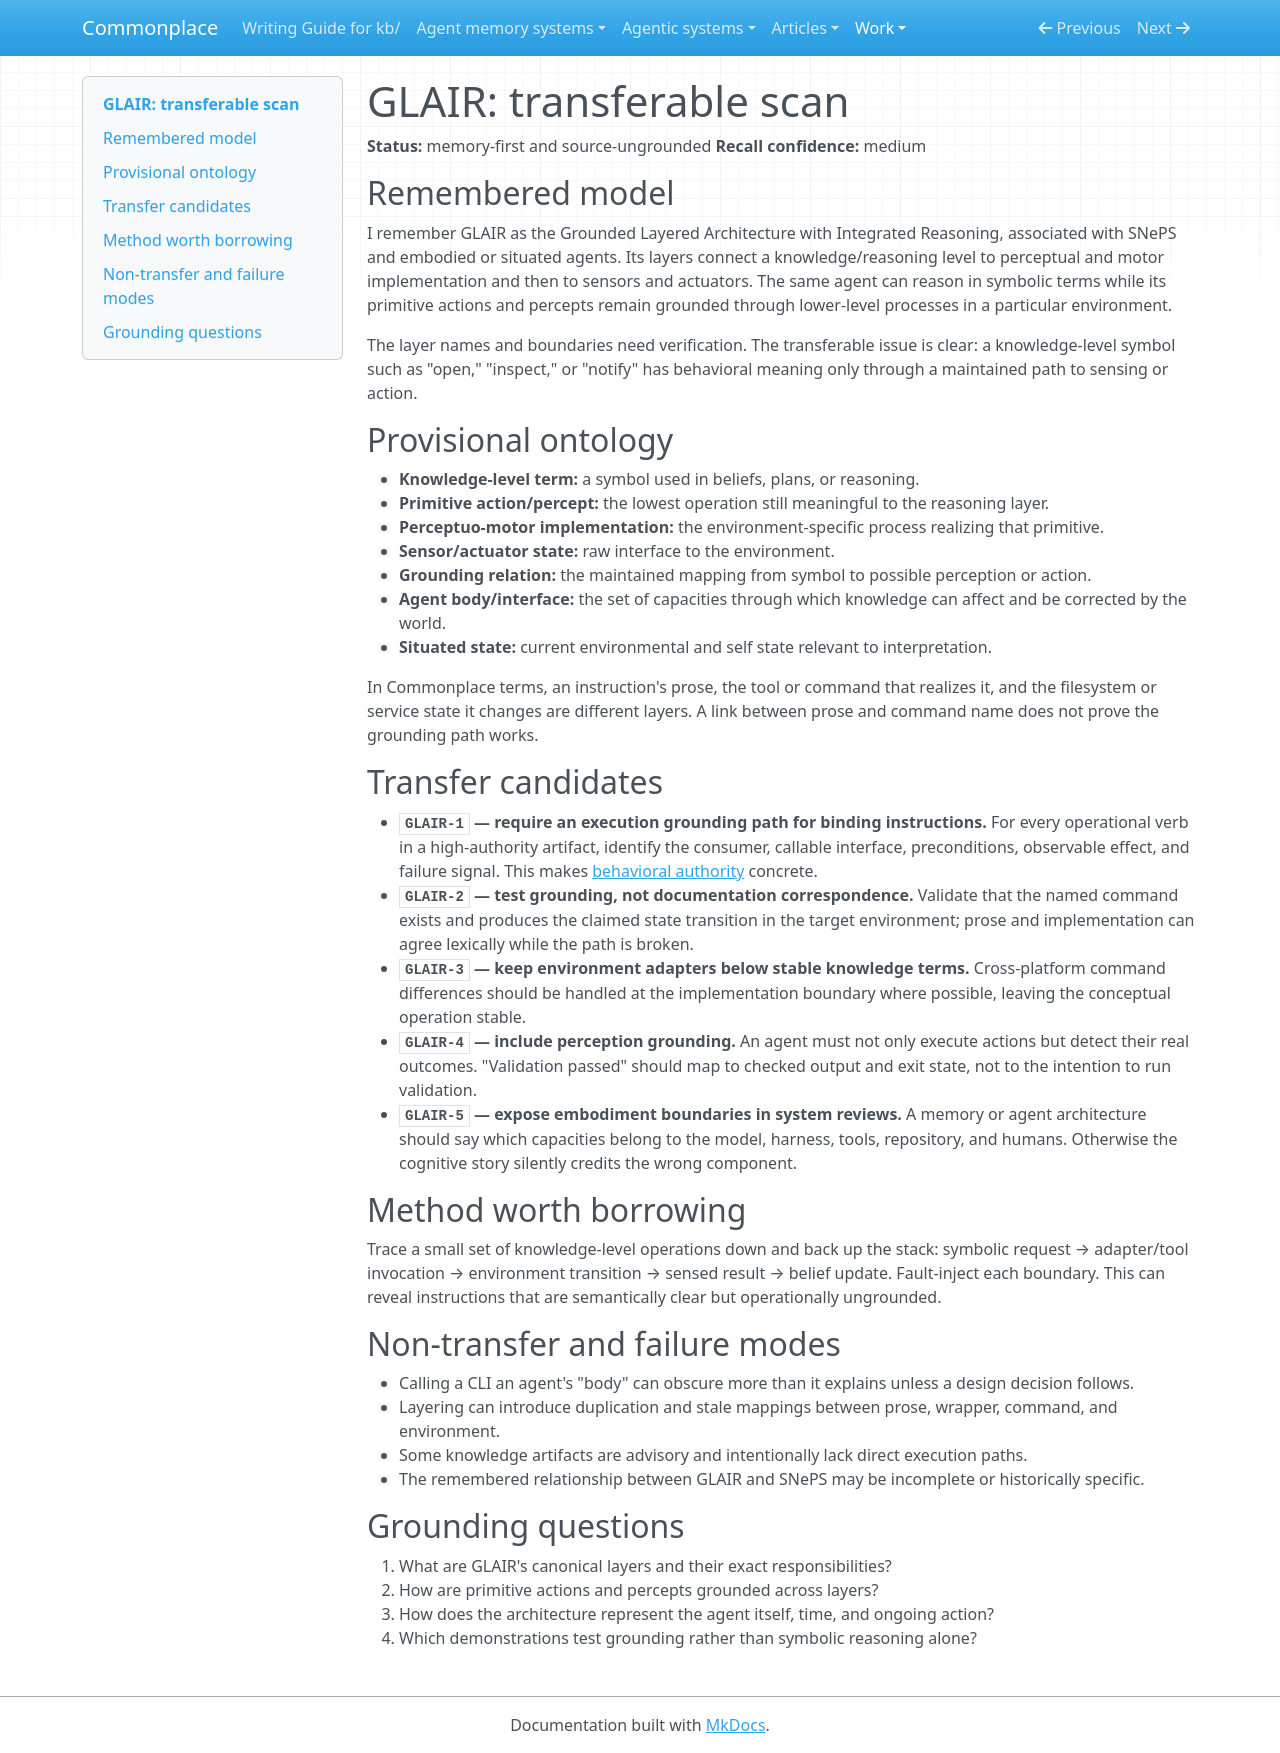

repository: zby/commonplace · page: work/cognitive-architecture-transfer-scan/glair/index.html · generator: mkdocs

# GLAIR: transferable scan

**Status:** memory-first and source-ungrounded
**Recall confidence:** medium

## Remembered model

I remember GLAIR as the Grounded Layered Architecture with Integrated Reasoning, associated with SNePS and embodied or situated agents. Its layers connect a knowledge/reasoning level to perceptual and motor implementation and then to sensors and actuators. The same agent can reason in symbolic terms while its primitive actions and percepts remain grounded through lower-level processes in a particular environment.

The layer names and boundaries need verification. The transferable issue is clear: a knowledge-level symbol such as "open," "inspect," or "notify" has behavioral meaning only through a maintained path to sensing or action.

## Provisional ontology

- **Knowledge-level term:** a symbol used in beliefs, plans, or reasoning.
- **Primitive action/percept:** the lowest operation still meaningful to the reasoning layer.
- **Perceptuo-motor implementation:** the environment-specific process realizing that primitive.
- **Sensor/actuator state:** raw interface to the environment.
- **Grounding relation:** the maintained mapping from symbol to possible perception or action.
- **Agent body/interface:** the set of capacities through which knowledge can affect and be corrected by the world.
- **Situated state:** current environmental and self state relevant to interpretation.

In Commonplace terms, an instruction's prose, the tool or command that realizes it, and the filesystem or service state it changes are different layers. A link between prose and command name does not prove the grounding path works.

## Transfer candidates

- **`GLAIR-1` — require an execution grounding path for binding instructions.** For every operational verb in a high-authority artifact, identify the consumer, callable interface, preconditions, observable effect, and failure signal. This makes [behavioral authority](../../theory/definitions/behavioral-authority.md) concrete.
- **`GLAIR-2` — test grounding, not documentation correspondence.** Validate that the named command exists and produces the claimed state transition in the target environment; prose and implementation can agree lexically while the path is broken.
- **`GLAIR-3` — keep environment adapters below stable knowledge terms.** Cross-platform command differences should be handled at the implementation boundary where possible, leaving the conceptual operation stable.
- **`GLAIR-4` — include perception grounding.** An agent must not only execute actions but detect their real outcomes. "Validation passed" should map to checked output and exit state, not to the intention to run validation.
- **`GLAIR-5` — expose embodiment boundaries in system reviews.** A memory or agent architecture should say which capacities belong to the model, harness, tools, repository, and humans. Otherwise the cognitive story silently credits the wrong component.

## Method worth borrowing

Trace a small set of knowledge-level operations down and back up the stack: symbolic request → adapter/tool invocation → environment transition → sensed result → belief update. Fault-inject each boundary. This can reveal instructions that are semantically clear but operationally ungrounded.

## Non-transfer and failure modes

- Calling a CLI an agent's "body" can obscure more than it explains unless a design decision follows.
- Layering can introduce duplication and stale mappings between prose, wrapper, command, and environment.
- Some knowledge artifacts are advisory and intentionally lack direct execution paths.
- The remembered relationship between GLAIR and SNePS may be incomplete or historically specific.

## Grounding questions

1. What are GLAIR's canonical layers and their exact responsibilities?
2. How are primitive actions and percepts grounded across layers?
3. How does the architecture represent the agent itself, time, and ongoing action?
4. Which demonstrations test grounding rather than symbolic reasoning alone?
